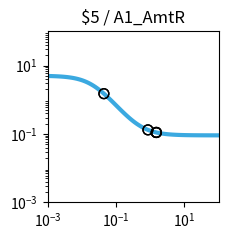

This chart was generated by the following Python code: (Note: this script raises an exception after producing the figure.)
import matplotlib.pyplot as plt
import matplotlib.ticker as ticker
import numpy as np

fig, ax = plt.subplots(figsize=(2.5,2.5))

plt.xlim(1.000000e-03, 1.000000e+02)
plt.ylim(1.000000e-03, 1.000000e+02)

x = np.array([1.000000e-03,1.122018e-03,1.258925e-03,1.412538e-03,1.584893e-03,1.778279e-03,1.995262e-03,2.238721e-03,2.511886e-03,2.818383e-03,3.162278e-03,3.548134e-03,3.981072e-03,4.466836e-03,5.011872e-03,5.623413e-03,6.309573e-03,7.079458e-03,7.943282e-03,8.912509e-03,1.000000e-02,1.122018e-02,1.258925e-02,1.412538e-02,1.584893e-02,1.778279e-02,1.995262e-02,2.238721e-02,2.511886e-02,2.818383e-02,3.162278e-02,3.548134e-02,3.981072e-02,4.466836e-02,5.011872e-02,5.623413e-02,6.309573e-02,7.079458e-02,7.943282e-02,8.912509e-02,1.000000e-01,1.122018e-01,1.258925e-01,1.412538e-01,1.584893e-01,1.778279e-01,1.995262e-01,2.238721e-01,2.511886e-01,2.818383e-01,3.162278e-01,3.548134e-01,3.981072e-01,4.466836e-01,5.011872e-01,5.623413e-01,6.309573e-01,7.079458e-01,7.943282e-01,8.912509e-01,1.000000e+00,1.122018e+00,1.258925e+00,1.412538e+00,1.584893e+00,1.778279e+00,1.995262e+00,2.238721e+00,2.511886e+00,2.818383e+00,3.162278e+00,3.548134e+00,3.981072e+00,4.466836e+00,5.011872e+00,5.623413e+00,6.309573e+00,7.079458e+00,7.943282e+00,8.912509e+00,1.000000e+01,1.122018e+01,1.258925e+01,1.412538e+01,1.584893e+01,1.778279e+01,1.995262e+01,2.238721e+01,2.511886e+01,2.818383e+01,3.162278e+01,3.548134e+01,3.981072e+01,4.466836e+01,5.011872e+01,5.623413e+01,6.309573e+01,7.079458e+01,7.943282e+01,8.912509e+01,1.000000e+02,])
y = np.array([4.950744e+00,4.937165e+00,4.921475e+00,4.903362e+00,4.882475e+00,4.858420e+00,4.830758e+00,4.799000e+00,4.762613e+00,4.721013e+00,4.673573e+00,4.619631e+00,4.558498e+00,4.489471e+00,4.411861e+00,4.325011e+00,4.228334e+00,4.121352e+00,4.003734e+00,3.875348e+00,3.736297e+00,3.586967e+00,3.428047e+00,3.260549e+00,3.085801e+00,2.905414e+00,2.721238e+00,2.535288e+00,2.349657e+00,2.166423e+00,1.987560e+00,1.814851e+00,1.649827e+00,1.493722e+00,1.347449e+00,1.211603e+00,1.086481e+00,9.721111e-01,8.682949e-01,7.746531e-01,6.906692e-01,6.157319e-01,5.491718e-01,4.902918e-01,4.383927e-01,3.927915e-01,3.528354e-01,3.179107e-01,2.874491e-01,2.609295e-01,2.378791e-01,2.178724e-01,2.005286e-01,1.855093e-01,1.725148e-01,1.612811e-01,1.515762e-01,1.431971e-01,1.359664e-01,1.297294e-01,1.243516e-01,1.197161e-01,1.157217e-01,1.122805e-01,1.093165e-01,1.067641e-01,1.045663e-01,1.026742e-01,1.010455e-01,9.964361e-02,9.843706e-02,9.739872e-02,9.650518e-02,9.573630e-02,9.507471e-02,9.450548e-02,9.401571e-02,9.359434e-02,9.323182e-02,9.291993e-02,9.265162e-02,9.242079e-02,9.222222e-02,9.205139e-02,9.190443e-02,9.177801e-02,9.166926e-02,9.157571e-02,9.149524e-02,9.142601e-02,9.136646e-02,9.131523e-02,9.127116e-02,9.123326e-02,9.120065e-02,9.117260e-02,9.114847e-02,9.112772e-02,9.110986e-02,9.109450e-02,9.108129e-02,])
c = "#3ba9e0"

hi_x = np.array([])
hi_y = np.array([])
lo_x = np.array([8.585310e-01,8.585310e-01,1.520781e+00,1.520781e+00,4.430559e-02,4.430559e-02,1.494973e+00,1.494973e+00,])
lo_y = np.array([1.316553e-01,1.316553e-01,1.103291e-01,1.103291e-01,1.504464e+00,1.504464e+00,1.107649e-01,1.107649e-01,])

plt.loglog(x,y,lw=3,color=c)
plt.scatter(hi_x,hi_y,marker='o',s=50,color='black',zorder=10)
plt.scatter(lo_x,lo_y,marker='o',s=50,edgecolors='black',color='none',zorder=10)

plt.title("$5 / A1_AmtR")

ax.xaxis.set_major_locator(ticker.LogLocator(numticks=3))
ax.yaxis.set_major_locator(ticker.LogLocator(numticks=3))

ax.set_aspect('equal')
plt.tight_layout()

plt.savefig("/content/output/0x9E/response_plot_$5_A1_AmtR.png", bbox_inches='tight')
